Run: headless pygame with SDL's dummy video driver; simulated clock (each Clock.tick advances the game by its frame time, no real sleeping); random seed 0; keys injected as events and as key.get_pressed() state; no mouse input.
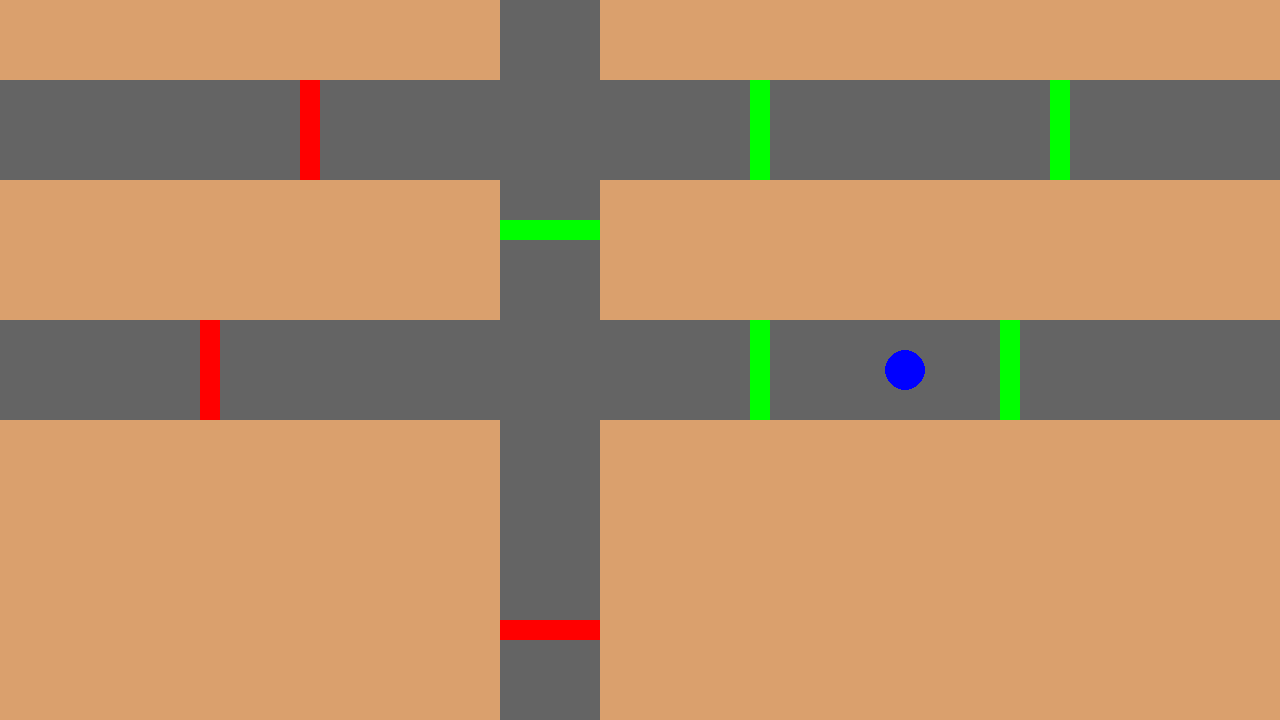
Frame 1 of 4 · flips 1–60 · no input
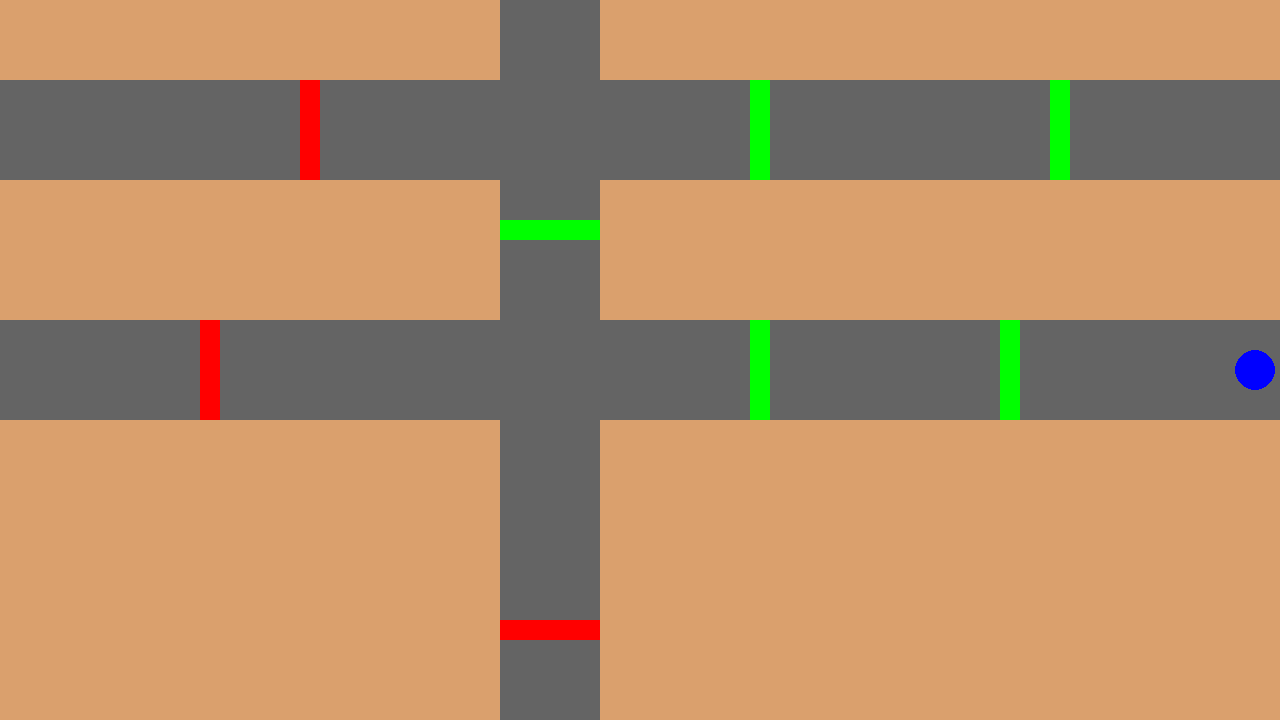
Frame 2 of 4 · flips 61–180 · tapped SPACE, RETURN · held RIGHT (→), D
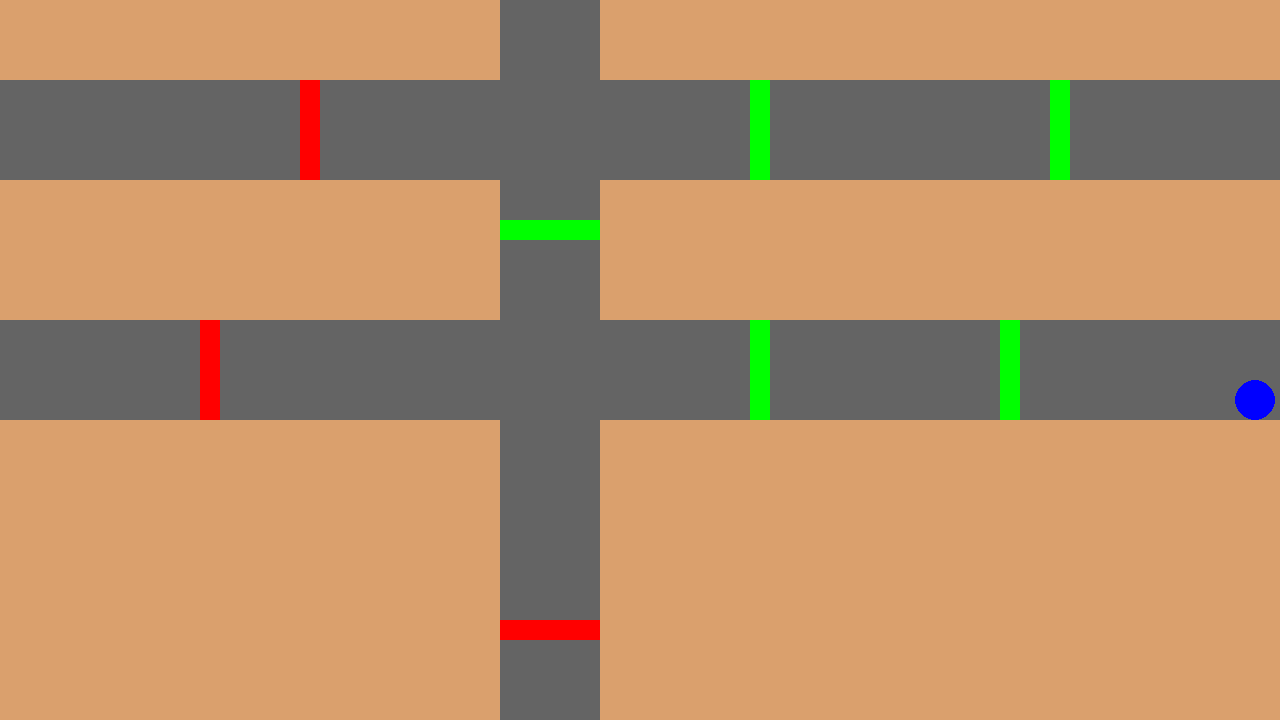
Frame 3 of 4 · flips 181–300 · held DOWN (↓), S
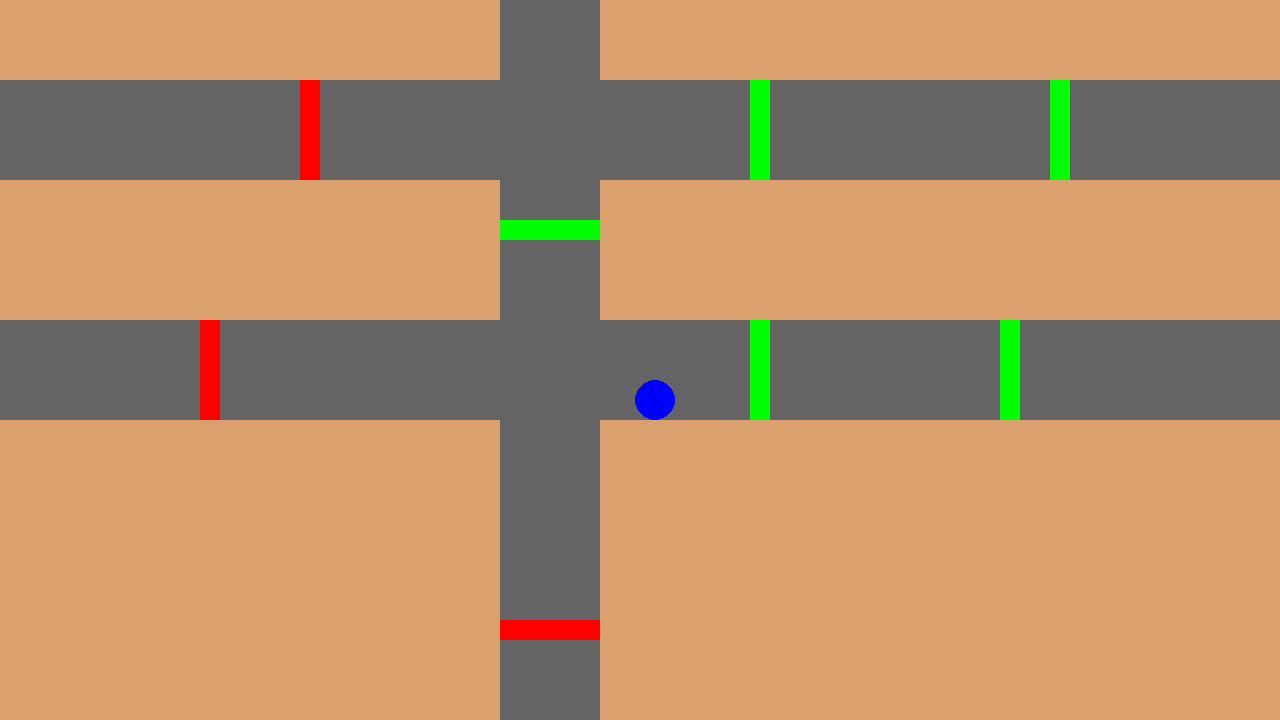
Frame 4 of 4 · flips 301–420 · held LEFT (←), A, UP (↑), W

The pygame program that drew these frames:

import pygame
pygame.init()
screen = pygame.display.set_mode((1280, 720))
clock = pygame.time.Clock()
running = True
player_pos = pygame.Vector2(1200, 370)
direction = "left"
while running:

    for event in pygame.event.get():
        if event.type == pygame.QUIT:
            running = False

    screen.fill((218, 160, 109))
    pygame.draw.rect(screen, (100, 100, 100), pygame.Rect(0, 320, 9999, 100))
    pygame.draw.rect(screen, (100, 100, 100), pygame.Rect(0, 80, 9999, 100))
    pygame.draw.rect(screen, (100, 100, 100), pygame.Rect(500, 0, 100, 9999))
    pygame.draw.rect(screen, (0, 255, 0), pygame.Rect(1000, 320, 20, 100))
    pygame.draw.rect(screen, (0, 255, 0), pygame.Rect(750, 320, 20, 100))
    pygame.draw.rect(screen, (255, 0, 0), pygame.Rect(200, 320, 20, 100))
    pygame.draw.rect(screen, (255, 0, 0), pygame.Rect(500, 620, 100, 20))
    pygame.draw.rect(screen, (255, 0, 0), pygame.Rect(300, 80, 20, 100))
    pygame.draw.rect(screen, (0, 255, 0), pygame.Rect(500, 220, 100, 20))
    pygame.draw.rect(screen, (0, 255, 0), pygame.Rect(750, 80, 20, 100))
    pygame.draw.rect(screen, (0, 255, 0), pygame.Rect(1050, 80, 20, 100))
    pygame.draw.circle(screen, (0, 0, 255), player_pos, 20)
    pygame.display.flip()
    clock.tick(60)
    keys = pygame.key.get_pressed()
    if keys[pygame.K_UP]:
        direction = "up"
    if keys[pygame.K_DOWN]:
        direction = "down"
    if keys[pygame.K_LEFT]:
        direction = "left"
    if keys[pygame.K_RIGHT]:
        direction = "right"
    
    
    if direction == "up" and (player_pos.y > 340 or (player_pos.x > 490 and player_pos.x < 610)):
        player_pos.y -= 5
    if direction == "up" and player_pos.y == 20:
        player_pos.y += 5
    


    if direction == "down" and (player_pos.y < 400 or (player_pos.x > 500 and player_pos.x < 600)):
        player_pos.y += 5
    if direction == "down" and player_pos.y == 700:
        player_pos.y -= 5
    if direction == "down" and (player_pos.y == 160 and (player_pos.x  > 0 and player_pos.x  < 520)):
        player_pos.y -= 5
    if direction == "down" and (player_pos.y == 160 and (player_pos.x  > 580 and player_pos.x  < 1280)):
        player_pos.y -= 5
    
    
    if direction == "left":
        player_pos.x -= 5
    if direction == "left" and player_pos.x == 520 and (player_pos.y  > 400 and player_pos.y < 700):
        player_pos.x += 5
    if direction == "left" and player_pos.x == 520 and (player_pos.y  < 340 and player_pos.y > 160):
        player_pos.x += 5
    if direction == "left" and player_pos.x == 520 and (player_pos.y  < 100 and player_pos.y > 0):
        player_pos.x += 5
    if direction == "left" and player_pos.x == 20:
        player_pos.x += 5


    if direction == "right":
        player_pos.x += 5
    if direction == "right" and player_pos.x == 580 and (player_pos.y > 400 and player_pos.y < 700):
        player_pos.x -= 5
    if direction == "right" and player_pos.x == 580 and (player_pos.y < 100 and player_pos.y > 0):
        player_pos.x -= 5
    if direction == "right" and player_pos.x == 1260:
        player_pos.x -= 5
    if direction == "right" and player_pos.x == 580 and (player_pos.y  < 340 and player_pos.y > 160):
        player_pos.x -= 5
    
